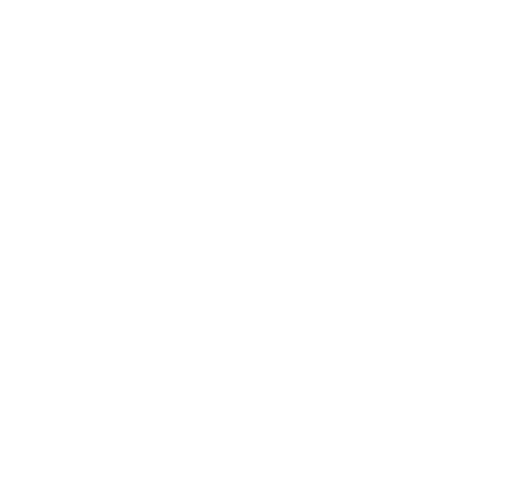
t = 0.00 s
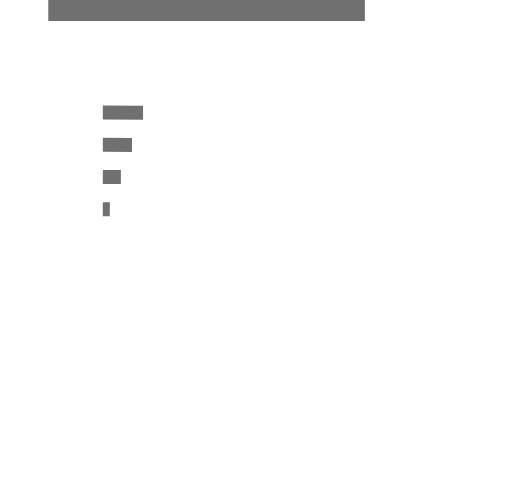
t = 1.21 s
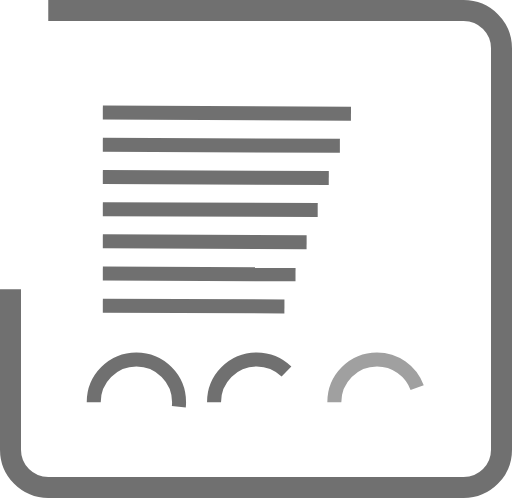
t = 2.55 s
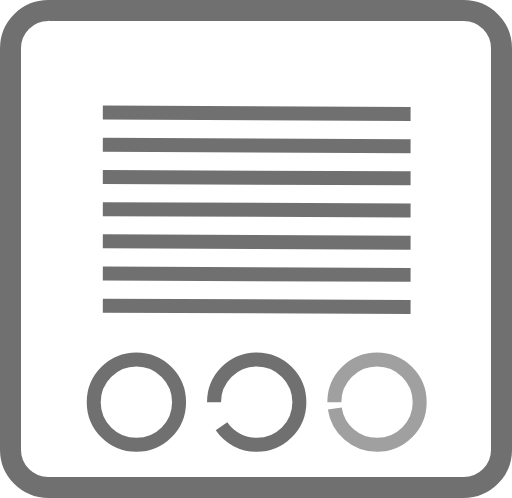
t = 3.60 s
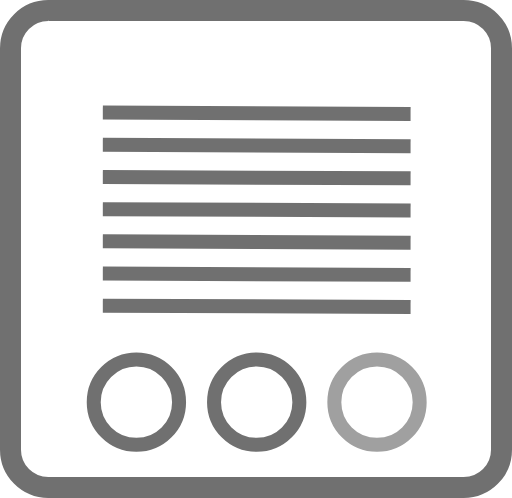
t = 4.55 s
t = 6.05 s: frame unchanged from t = 4.55 s, image omitted

The animated SVG that drew these frames (rendered in a browser with its animation timeline set to each time). Animation: 17 CSS @keyframes rules; one cycle of 7.20 s, repeats indefinitely.

<svg xmlns="http://www.w3.org/2000/svg" width="366" height="356" viewBox="0 0 366 356" style="">
  <g id="Group_1" data-name="Group 1" transform="translate(-444 -640)">
    <g id="Rectangle_1" data-name="Rectangle 1" transform="translate(444 640)" fill="#fff" stroke="#707070" stroke-width="15">
      <path width="366" height="356" stroke="none" d="M 35,0 L 331,0 A 35,35,0,0,1,366,35 L 366,321 A 35,35,0,0,1,331,356 L 35,356 A 35,35,0,0,1,0,321 L 0,35 A 35,35,0,0,1,35,0" class="zgbMjkcN_0"></path>
      <path width="351" height="341" fill="none" d="M 34.5,7.5 L 331.5,7.5 A 27,27,0,0,1,358.5,34.5 L 358.5,321.5 A 27,27,0,0,1,331.5,348.5 L 34.5,348.5 A 27,27,0,0,1,7.5,321.5 L 7.5,34.5 A 27,27,0,0,1,34.5,7.5" class="zgbMjkcN_1"></path>
    </g>
    <path id="Line_1" data-name="Line 1" transform="translate(517.5 720.5)" fill="none" stroke="#707070" stroke-width="10" d="M0,0L220,1" class="zgbMjkcN_2"></path>
    <path id="Line_1-2" data-name="Line 1" transform="translate(517.5 743.5)" fill="none" stroke="#707070" stroke-width="10" d="M0,0L220,1" class="zgbMjkcN_3"></path>
    <path id="Line_1-3" data-name="Line 1" transform="translate(517.5 766.5)" fill="none" stroke="#707070" stroke-width="10" d="M0,0L220,1" class="zgbMjkcN_4"></path>
    <path id="Line_1-4" data-name="Line 1" transform="translate(517.5 789.5)" fill="none" stroke="#707070" stroke-width="10" d="M0,0L220,1" class="zgbMjkcN_5"></path>
    <path id="Line_1-5" data-name="Line 1" transform="translate(517.5 812.5)" fill="none" stroke="#707070" stroke-width="10" d="M0,0L220,1" class="zgbMjkcN_6"></path>
    <path id="Line_1-6" data-name="Line 1" transform="translate(517.5 835.5)" fill="none" stroke="#707070" stroke-width="10" d="M0,0L220,1" class="zgbMjkcN_7"></path>
    <path id="Line_1-7" data-name="Line 1" transform="translate(517.5 858.5)" fill="none" stroke="#707070" stroke-width="10" d="M0,0L220,1" class="zgbMjkcN_8"></path>
    <g id="Ellipse_1" data-name="Ellipse 1" transform="translate(506 892)" fill="#fff" stroke="#707070" stroke-width="10">
      <path stroke="none" d="M0,35.5A35.5,35.5 0,1,1 71,35.5A35.5,35.5 0,1,1 0,35.5" class="zgbMjkcN_9"></path>
      <path fill="none" d="M5,35.5A30.5,30.5 0,1,1 66,35.5A30.5,30.5 0,1,1 5,35.5" class="zgbMjkcN_10"></path>
    </g>
    <g id="Ellipse_2" data-name="Ellipse 2" transform="translate(678 892)" fill="#fff" stroke="#a0a0a0" stroke-width="10">
      <path stroke="none" d="M0,35.5A35.5,35.5 0,1,1 71,35.5A35.5,35.5 0,1,1 0,35.5" class="zgbMjkcN_11"></path>
      <path fill="none" d="M5,35.5A30.5,30.5 0,1,1 66,35.5A30.5,30.5 0,1,1 5,35.5" class="zgbMjkcN_12"></path>
    </g>
    <g id="Ellipse_3" data-name="Ellipse 3" transform="translate(592 892)" fill="#fff" stroke="#707070" stroke-width="10">
      <path stroke="none" d="M0,35.5A35.5,35.5 0,1,1 71,35.5A35.5,35.5 0,1,1 0,35.5" class="zgbMjkcN_13"></path>
      <path fill="none" d="M5,35.5A30.5,30.5 0,1,1 66,35.5A30.5,30.5 0,1,1 5,35.5" class="zgbMjkcN_14"></path>
    </g>
  </g>
<style data-made-with="vivus-instant">.zgbMjkcN_0{stroke-dasharray:1384 1386;stroke-dashoffset:1385;animation:zgbMjkcN_draw_0 7200ms linear 0ms infinite,zgbMjkcN_fade 7200ms linear 0ms infinite;}.zgbMjkcN_1{stroke-dasharray:1338 1340;stroke-dashoffset:1339;animation:zgbMjkcN_draw_1 7200ms linear 0ms infinite,zgbMjkcN_fade 7200ms linear 0ms infinite;}.zgbMjkcN_2{stroke-dasharray:221 223;stroke-dashoffset:222;animation:zgbMjkcN_draw_2 7200ms linear 0ms infinite,zgbMjkcN_fade 7200ms linear 0ms infinite;}.zgbMjkcN_3{stroke-dasharray:221 223;stroke-dashoffset:222;animation:zgbMjkcN_draw_3 7200ms linear 0ms infinite,zgbMjkcN_fade 7200ms linear 0ms infinite;}.zgbMjkcN_4{stroke-dasharray:221 223;stroke-dashoffset:222;animation:zgbMjkcN_draw_4 7200ms linear 0ms infinite,zgbMjkcN_fade 7200ms linear 0ms infinite;}.zgbMjkcN_5{stroke-dasharray:221 223;stroke-dashoffset:222;animation:zgbMjkcN_draw_5 7200ms linear 0ms infinite,zgbMjkcN_fade 7200ms linear 0ms infinite;}.zgbMjkcN_6{stroke-dasharray:221 223;stroke-dashoffset:222;animation:zgbMjkcN_draw_6 7200ms linear 0ms infinite,zgbMjkcN_fade 7200ms linear 0ms infinite;}.zgbMjkcN_7{stroke-dasharray:221 223;stroke-dashoffset:222;animation:zgbMjkcN_draw_7 7200ms linear 0ms infinite,zgbMjkcN_fade 7200ms linear 0ms infinite;}.zgbMjkcN_8{stroke-dasharray:221 223;stroke-dashoffset:222;animation:zgbMjkcN_draw_8 7200ms linear 0ms infinite,zgbMjkcN_fade 7200ms linear 0ms infinite;}.zgbMjkcN_9{stroke-dasharray:224 226;stroke-dashoffset:225;animation:zgbMjkcN_draw_9 7200ms linear 0ms infinite,zgbMjkcN_fade 7200ms linear 0ms infinite;}.zgbMjkcN_10{stroke-dasharray:192 194;stroke-dashoffset:193;animation:zgbMjkcN_draw_10 7200ms linear 0ms infinite,zgbMjkcN_fade 7200ms linear 0ms infinite;}.zgbMjkcN_11{stroke-dasharray:224 226;stroke-dashoffset:225;animation:zgbMjkcN_draw_11 7200ms linear 0ms infinite,zgbMjkcN_fade 7200ms linear 0ms infinite;}.zgbMjkcN_12{stroke-dasharray:192 194;stroke-dashoffset:193;animation:zgbMjkcN_draw_12 7200ms linear 0ms infinite,zgbMjkcN_fade 7200ms linear 0ms infinite;}.zgbMjkcN_13{stroke-dasharray:224 226;stroke-dashoffset:225;animation:zgbMjkcN_draw_13 7200ms linear 0ms infinite,zgbMjkcN_fade 7200ms linear 0ms infinite;}.zgbMjkcN_14{stroke-dasharray:192 194;stroke-dashoffset:193;animation:zgbMjkcN_draw_14 7200ms linear 0ms infinite,zgbMjkcN_fade 7200ms linear 0ms infinite;}@keyframes zgbMjkcN_draw{100%{stroke-dashoffset:0;}}@keyframes zgbMjkcN_fade{0%{stroke-opacity:1;}94.44444444444444%{stroke-opacity:1;}100%{stroke-opacity:0;}}@keyframes zgbMjkcN_draw_0{11.11111111111111%{stroke-dashoffset: 1385}38.88888888888889%{ stroke-dashoffset: 0;}100%{ stroke-dashoffset: 0;}}@keyframes zgbMjkcN_draw_1{12.103174603174603%{stroke-dashoffset: 1339}39.88095238095239%{ stroke-dashoffset: 0;}100%{ stroke-dashoffset: 0;}}@keyframes zgbMjkcN_draw_2{13.095238095238097%{stroke-dashoffset: 222}40.87301587301588%{ stroke-dashoffset: 0;}100%{ stroke-dashoffset: 0;}}@keyframes zgbMjkcN_draw_3{14.087301587301587%{stroke-dashoffset: 222}41.86507936507937%{ stroke-dashoffset: 0;}100%{ stroke-dashoffset: 0;}}@keyframes zgbMjkcN_draw_4{15.07936507936508%{stroke-dashoffset: 222}42.85714285714286%{ stroke-dashoffset: 0;}100%{ stroke-dashoffset: 0;}}@keyframes zgbMjkcN_draw_5{16.07142857142857%{stroke-dashoffset: 222}43.84920634920634%{ stroke-dashoffset: 0;}100%{ stroke-dashoffset: 0;}}@keyframes zgbMjkcN_draw_6{17.06349206349206%{stroke-dashoffset: 222}44.841269841269835%{ stroke-dashoffset: 0;}100%{ stroke-dashoffset: 0;}}@keyframes zgbMjkcN_draw_7{18.055555555555554%{stroke-dashoffset: 222}45.83333333333333%{ stroke-dashoffset: 0;}100%{ stroke-dashoffset: 0;}}@keyframes zgbMjkcN_draw_8{19.04761904761905%{stroke-dashoffset: 222}46.82539682539682%{ stroke-dashoffset: 0;}100%{ stroke-dashoffset: 0;}}@keyframes zgbMjkcN_draw_9{20.03968253968254%{stroke-dashoffset: 225}47.817460317460316%{ stroke-dashoffset: 0;}100%{ stroke-dashoffset: 0;}}@keyframes zgbMjkcN_draw_10{21.03174603174603%{stroke-dashoffset: 193}48.80952380952381%{ stroke-dashoffset: 0;}100%{ stroke-dashoffset: 0;}}@keyframes zgbMjkcN_draw_11{22.023809523809526%{stroke-dashoffset: 225}49.801587301587304%{ stroke-dashoffset: 0;}100%{ stroke-dashoffset: 0;}}@keyframes zgbMjkcN_draw_12{23.015873015873016%{stroke-dashoffset: 193}50.79365079365079%{ stroke-dashoffset: 0;}100%{ stroke-dashoffset: 0;}}@keyframes zgbMjkcN_draw_13{24.007936507936506%{stroke-dashoffset: 225}51.78571428571428%{ stroke-dashoffset: 0;}100%{ stroke-dashoffset: 0;}}@keyframes zgbMjkcN_draw_14{25%{stroke-dashoffset: 193}52.77777777777778%{ stroke-dashoffset: 0;}100%{ stroke-dashoffset: 0;}}</style></svg>
